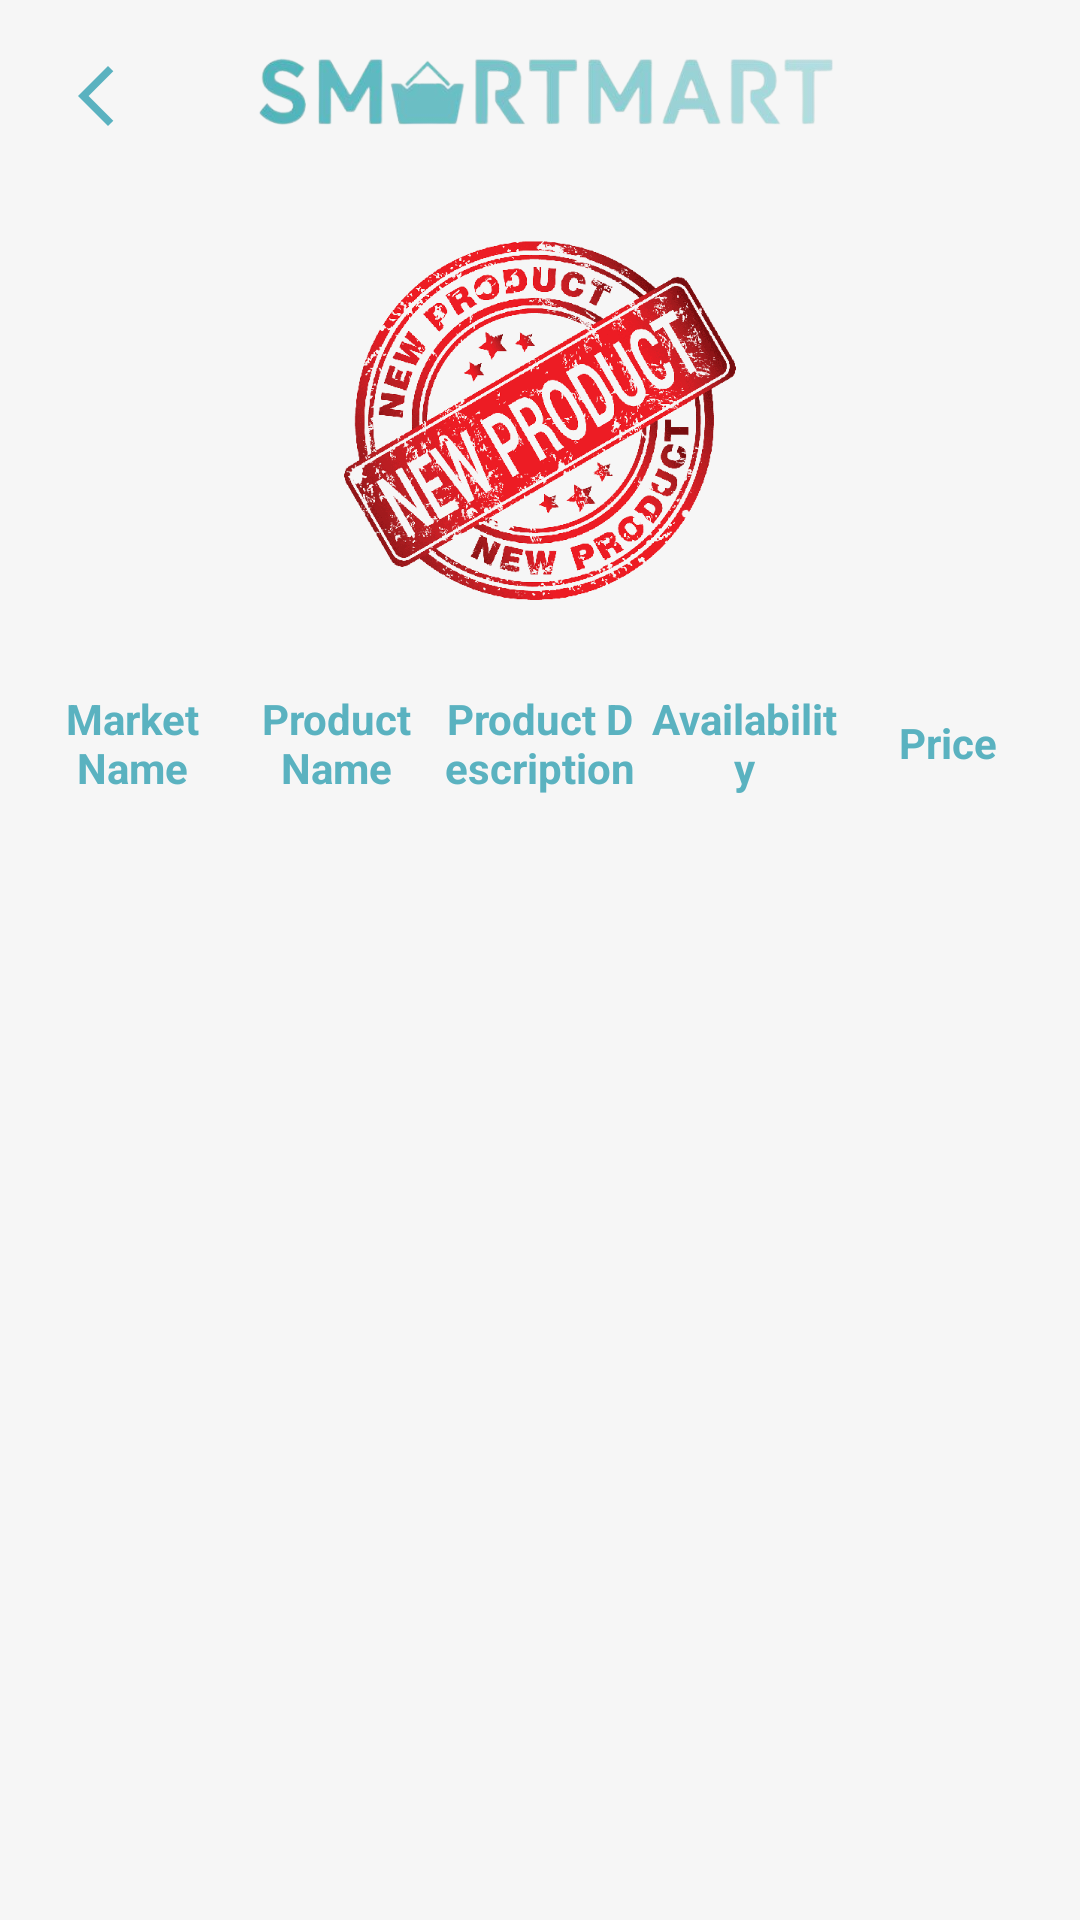

Reconstruct the res/layout file that produces this screen, plus the resources it refers to.
<!-- AndroidManifest.xml: application theme Theme.SmartMart -->
<!-- res/layout/activity_schedule.xml -->
<?xml version="1.0" encoding="utf-8"?>
<androidx.constraintlayout.widget.ConstraintLayout xmlns:android="http://schemas.android.com/apk/res/android"
    xmlns:app="http://schemas.android.com/apk/res-auto"
    xmlns:tools="http://schemas.android.com/tools"
    android:layout_width="match_parent"
    android:layout_height="match_parent"
    android:background="@color/bg"
    tools:context=".ScheduleActivity">

    <ImageView
        android:id="@+id/imgBack"
        android:layout_width="wrap_content"
        android:layout_height="wrap_content"
        android:layout_margin="20dp"
        android:src="@drawable/ic_back"
        app:layout_constraintStart_toStartOf="parent"
        app:layout_constraintTop_toTopOf="parent" />

    <ImageView
        android:id="@+id/imgLogo"
        android:layout_width="200dp"
        android:layout_height="60dp"
        android:src="@drawable/smartmart_logo"
        app:layout_constraintEnd_toEndOf="parent"
        app:layout_constraintStart_toStartOf="parent"
        app:layout_constraintTop_toTopOf="parent" />


    <ImageView
        android:id="@+id/imgProduct"
        android:layout_width="match_parent"
        android:layout_height="120dp"
        android:layout_marginTop="20dp"
        android:src="@drawable/product"
        app:layout_constraintEnd_toEndOf="parent"
        app:layout_constraintStart_toStartOf="parent"
        app:layout_constraintTop_toBottomOf="@+id/imgLogo" />


    <LinearLayout
        android:id="@+id/layoutHeader"
        android:layout_width="match_parent"
        android:layout_height="wrap_content"
        android:layout_marginHorizontal="10dp"
        android:layout_marginTop="30dp"
        android:gravity="center"
        android:orientation="horizontal"
        app:layout_constraintEnd_toEndOf="parent"
        app:layout_constraintStart_toStartOf="parent"
        app:layout_constraintTop_toBottomOf="@id/imgProduct">

        <TextView
            android:layout_width="0dp"
            android:layout_height="match_parent"
            android:layout_weight="1"
            android:gravity="center"
            android:text="Market Name"
            android:textColor="@color/purple_500"
            android:textSize="14sp"
            android:textStyle="bold" />

        <TextView
            android:layout_width="0dp"
            android:layout_height="match_parent"
            android:layout_weight="1"
            android:gravity="center"
            android:text="Product Name"
            android:textColor="@color/purple_500"

            android:textSize="14sp"
            android:textStyle="bold" />

        <TextView
            android:layout_width="0dp"
            android:layout_height="match_parent"
            android:layout_weight="1"
            android:gravity="center"
            android:text="Product Description"
            android:textColor="@color/purple_500"
            android:textSize="14sp"
            android:textStyle="bold" />

        <TextView
            android:layout_width="0dp"
            android:layout_height="match_parent"
            android:layout_weight="1"
            android:gravity="center"
            android:text="Availability"
            android:textColor="@color/purple_500"
            android:textSize="14sp"
            android:textStyle="bold" />

        <TextView
            android:layout_width="0dp"
            android:layout_height="match_parent"
            android:layout_weight="1"
            android:gravity="center"
            android:text="Price"
            android:textColor="@color/purple_500"
            android:textSize="14sp"
            android:textStyle="bold" />
    </LinearLayout>


    <androidx.recyclerview.widget.RecyclerView
        android:id="@+id/recFields"
        android:layout_width="match_parent"
        android:layout_height="0dp"
        android:layout_margin="10dp"
        app:layoutManager="androidx.recyclerview.widget.GridLayoutManager"
        app:layout_constraintBottom_toBottomOf="parent"
        app:layout_constraintEnd_toEndOf="parent"
        app:layout_constraintStart_toStartOf="parent"
        app:layout_constraintTop_toBottomOf="@id/layoutHeader"
        app:spanCount="5"
        tools:listitem="@layout/custom_field" />


</androidx.constraintlayout.widget.ConstraintLayout>
<!-- res/layout/custom_field.xml (included above) -->
<?xml version="1.0" encoding="utf-8"?>
<TextView xmlns:android="http://schemas.android.com/apk/res/android"
    xmlns:app="http://schemas.android.com/apk/res-auto"
    android:layout_width="match_parent"
    android:layout_height="wrap_content"
    android:text="Random Text"
    android:textSize="12sp"
    android:textColor="@color/black"
    android:layout_marginVertical="20dp"
    android:layout_marginHorizontal="2dp"
    android:layout_gravity="center"
    android:gravity="center">
</TextView>
<!-- resources referenced by this layout -->
<resources>
  <color name="bg">#F6F6F6</color>
  <color name="black">#FF000000</color>
  <color name="purple_500">#5AB2C0</color>
  <!-- drawable ic_back (drawable) -->
  <vector android:height="24dp" android:tint="#5AB2C0"
      android:viewportHeight="24" android:viewportWidth="24"
      android:width="24dp" xmlns:android="http://schemas.android.com/apk/res/android">
      <path android:fillColor="@android:color/white" android:pathData="M17.77,3.77l-1.77,-1.77l-10,10l10,10l1.77,-1.77l-8.23,-8.23z"/>
  </vector>
  <!-- drawable product: png bitmap (drawable, 197124 bytes) -->
  <!-- drawable smartmart_logo: png bitmap (drawable, 56799 bytes) -->
  <style name="Theme.SmartMart" parent="Theme.MaterialComponents.DayNight.NoActionBar">
          
          <item name="colorPrimary">@color/purple_500</item>
          <item name="colorPrimaryVariant">@color/purple_700</item>
          <item name="colorOnPrimary">@color/white</item>
          
          <item name="colorSecondary">@color/teal_200</item>
          <item name="colorSecondaryVariant">@color/teal_700</item>
          <item name="colorOnSecondary">@color/black</item>
          
          <item name="android:statusBarColor">?attr/colorPrimaryVariant</item>
          
      </style>
  <color name="purple_700">#5AB2C0</color>
  <color name="white">#FFFFFFFF</color>
  <color name="teal_200">#5AB2C0</color>
  <color name="teal_700">#5AB2C0</color>
</resources>
